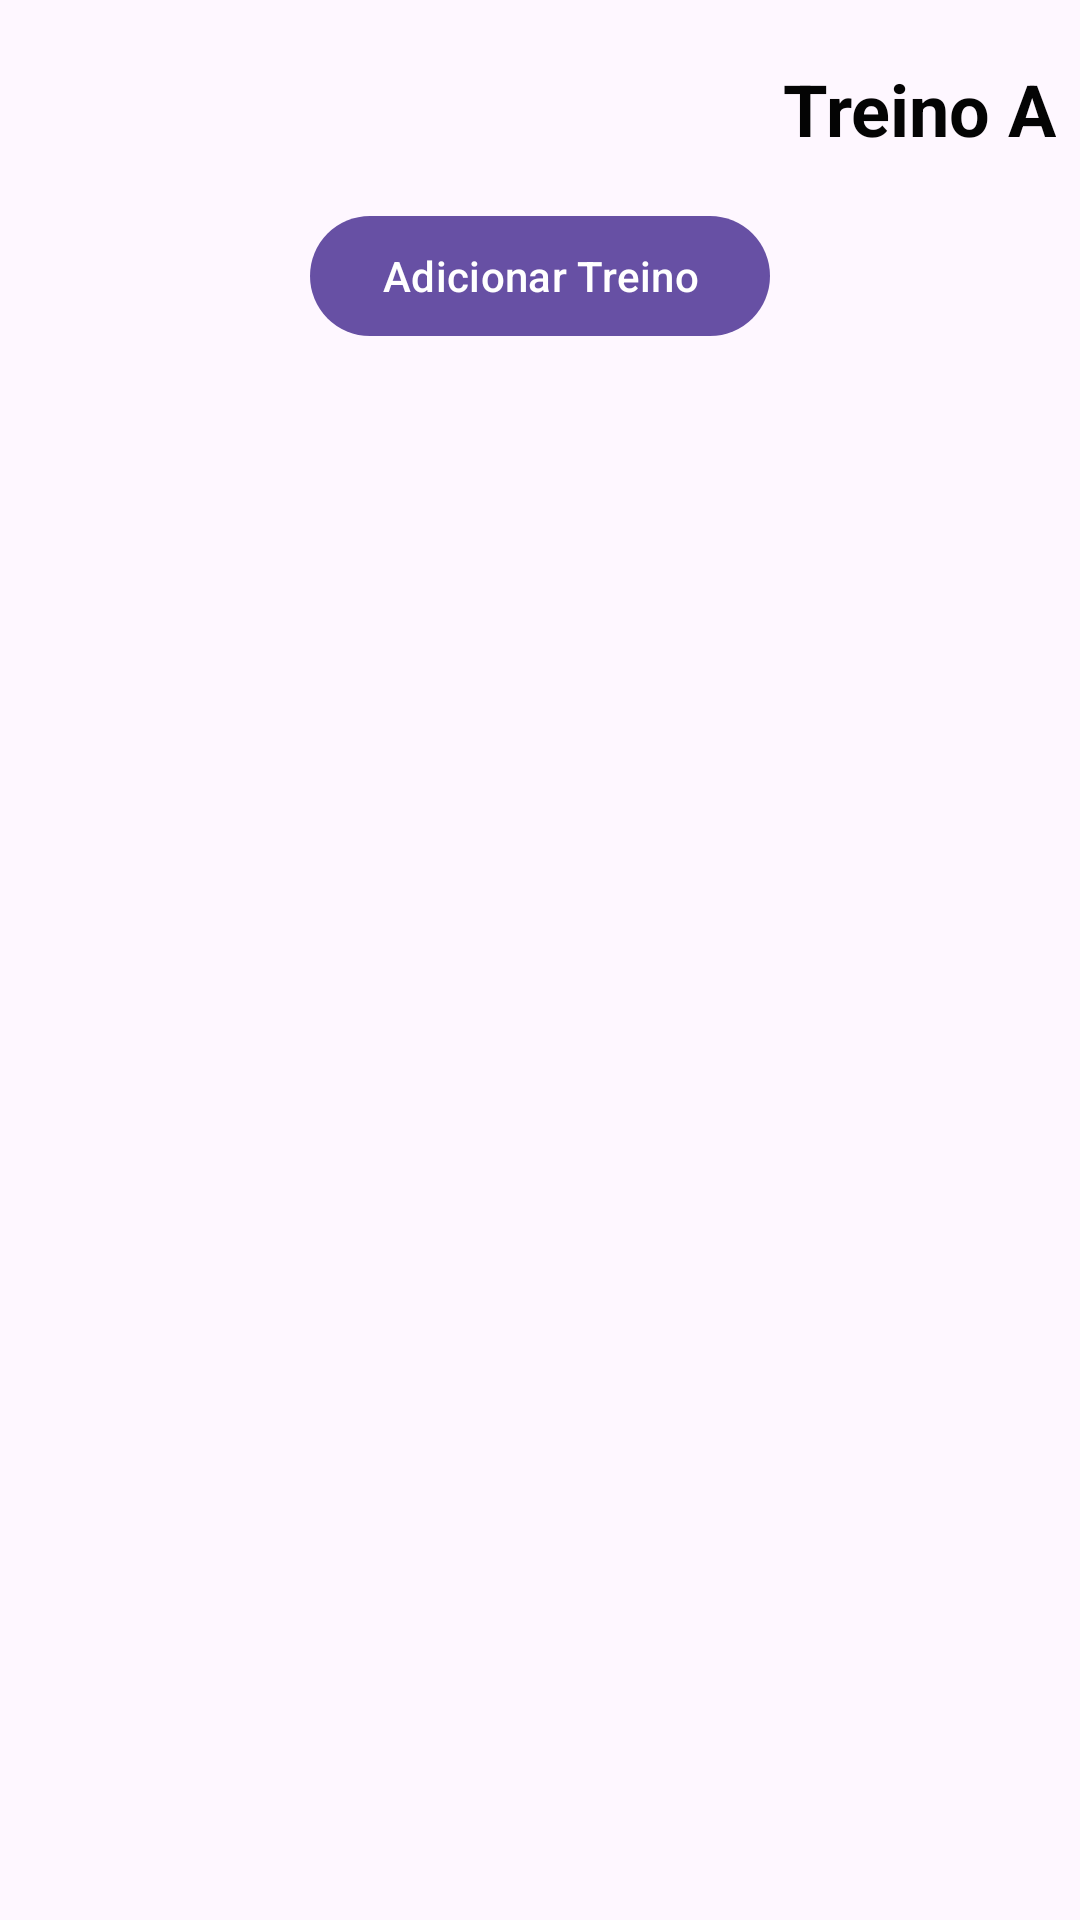

Android layout source for this screen:
<!-- AndroidManifest.xml: application theme Theme.LealApp -->
<!-- res/layout/activity_treinoa.xml -->
<?xml version="1.0" encoding="utf-8"?>
<androidx.constraintlayout.widget.ConstraintLayout xmlns:android="http://schemas.android.com/apk/res/android"
    xmlns:app="http://schemas.android.com/apk/res-auto"
    xmlns:tools="http://schemas.android.com/tools"
    android:id="@+id/main"
    android:layout_width="match_parent"
    android:layout_height="match_parent"
    tools:context=".TreinoA">

    

    <com.google.android.material.appbar.MaterialToolbar
        android:id="@+id/toolbarTreino"
        android:layout_width="0dp"
        android:layout_height="wrap_content"
        android:layout_marginTop="4dp"
        android:backgroundTint="@android:color/transparent"
        app:layout_constraintEnd_toEndOf="parent"
        app:layout_constraintHorizontal_bias="0.0"
        app:layout_constraintStart_toStartOf="parent"
        app:layout_constraintTop_toTopOf="parent">

    </com.google.android.material.appbar.MaterialToolbar>

    <ImageView
        android:id="@+id/imageView4"
        android:layout_width="60dp"
        android:layout_height="45dp"
        android:layout_marginStart="8dp"
        android:onClick="btnBacka"
        app:layout_constraintBottom_toBottomOf="@+id/toolbarTreino"
        app:layout_constraintStart_toStartOf="parent"
        app:layout_constraintTop_toTopOf="@+id/toolbarTreino"
        app:srcCompat="@drawable/baseline_arrow_back_24"
        tools:ignore="SpeakableTextPresentCheck,TouchTargetSizeCheck" />

    <TextView
        android:id="@+id/tvTituloTreino"
        android:layout_width="wrap_content"
        android:layout_height="wrap_content"
        android:layout_gravity="end|center_vertical"
        android:layout_marginEnd="8dp"
        android:text="Treino A"
        android:textColor="#040404"
        android:textSize="24sp"
        android:textStyle="bold"
        app:layout_constraintBottom_toBottomOf="@+id/toolbarTreino"
        app:layout_constraintEnd_toEndOf="parent"
        app:layout_constraintTop_toTopOf="@+id/toolbarTreino" />

    <com.google.android.material.button.MaterialButton
        android:id="@+id/btnAddTreino"
        android:layout_width="wrap_content"
        android:layout_height="wrap_content"
        android:text="Adicionar Treino"
        app:layout_constraintTop_toBottomOf="@id/toolbarTreino"
        app:layout_constraintEnd_toEndOf="parent"
        app:layout_constraintStart_toStartOf="parent"/>

    
    <androidx.recyclerview.widget.RecyclerView
        android:id="@+id/rvImages"
        android:layout_width="0dp"
        android:layout_height="0dp"
        app:layout_constraintTop_toBottomOf="@id/btnAddTreino"
        app:layout_constraintBottom_toBottomOf="parent"
        app:layout_constraintStart_toStartOf="parent"
        app:layout_constraintEnd_toEndOf="parent"/>

</androidx.constraintlayout.widget.ConstraintLayout>
<!-- resources referenced by this layout -->
<resources>
  <style name="Theme.LealApp" parent="Base.Theme.LealApp" />
  <style name="Base.Theme.LealApp" parent="Theme.Material3.DayNight.NoActionBar">
          
          
      </style>
</resources>
